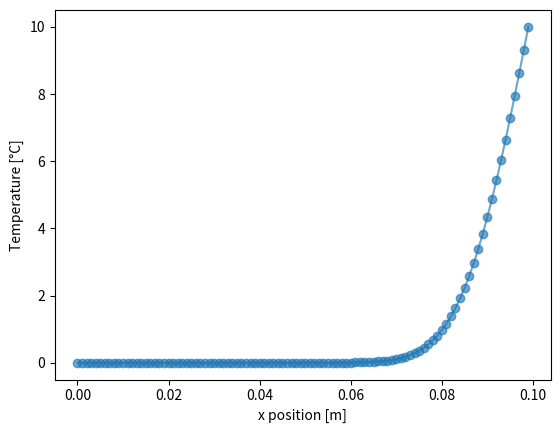

Reproduce this figure in Python.
import numpy as np
import matplotlib.pyplot as plt

# number of nodes
n=100
# prepare the T and T+ arrays
T_plus=np.zeros(n)
T=np.zeros(n)
# time
sim_time=600
dt=1

#geometry and thermal props
L=0.1 # m
dx=L/n #
alpha=1e-7 #m2/s
Fo=alpha*dt/dx**2 # Fourier

# stability check
if Fo>0.5:
	print("stability issue")
# time
t=0
while t < sim_time:
	# boundary conditions
	T[0]=0
	T[n-1]=10
	# inside the domain 
	for i in range(1,n-1):
		T_plus[i]=T[i]*(1-2*Fo)+Fo*(T[i+1]+T[i-1])
	T=T_plus # replace T by T+
	t+=dt
# plotting
x_pos=np.arange(0,L,dx)
plt.xlabel("x position [m]")
plt.ylabel("Temperature [°C]")
plt.plot(x_pos, T_plus, 'o-', alpha=0.65)
plt.show()
# plt.savefig("./FDM_t"+str(sim_time)+".pdf") # optionally save
